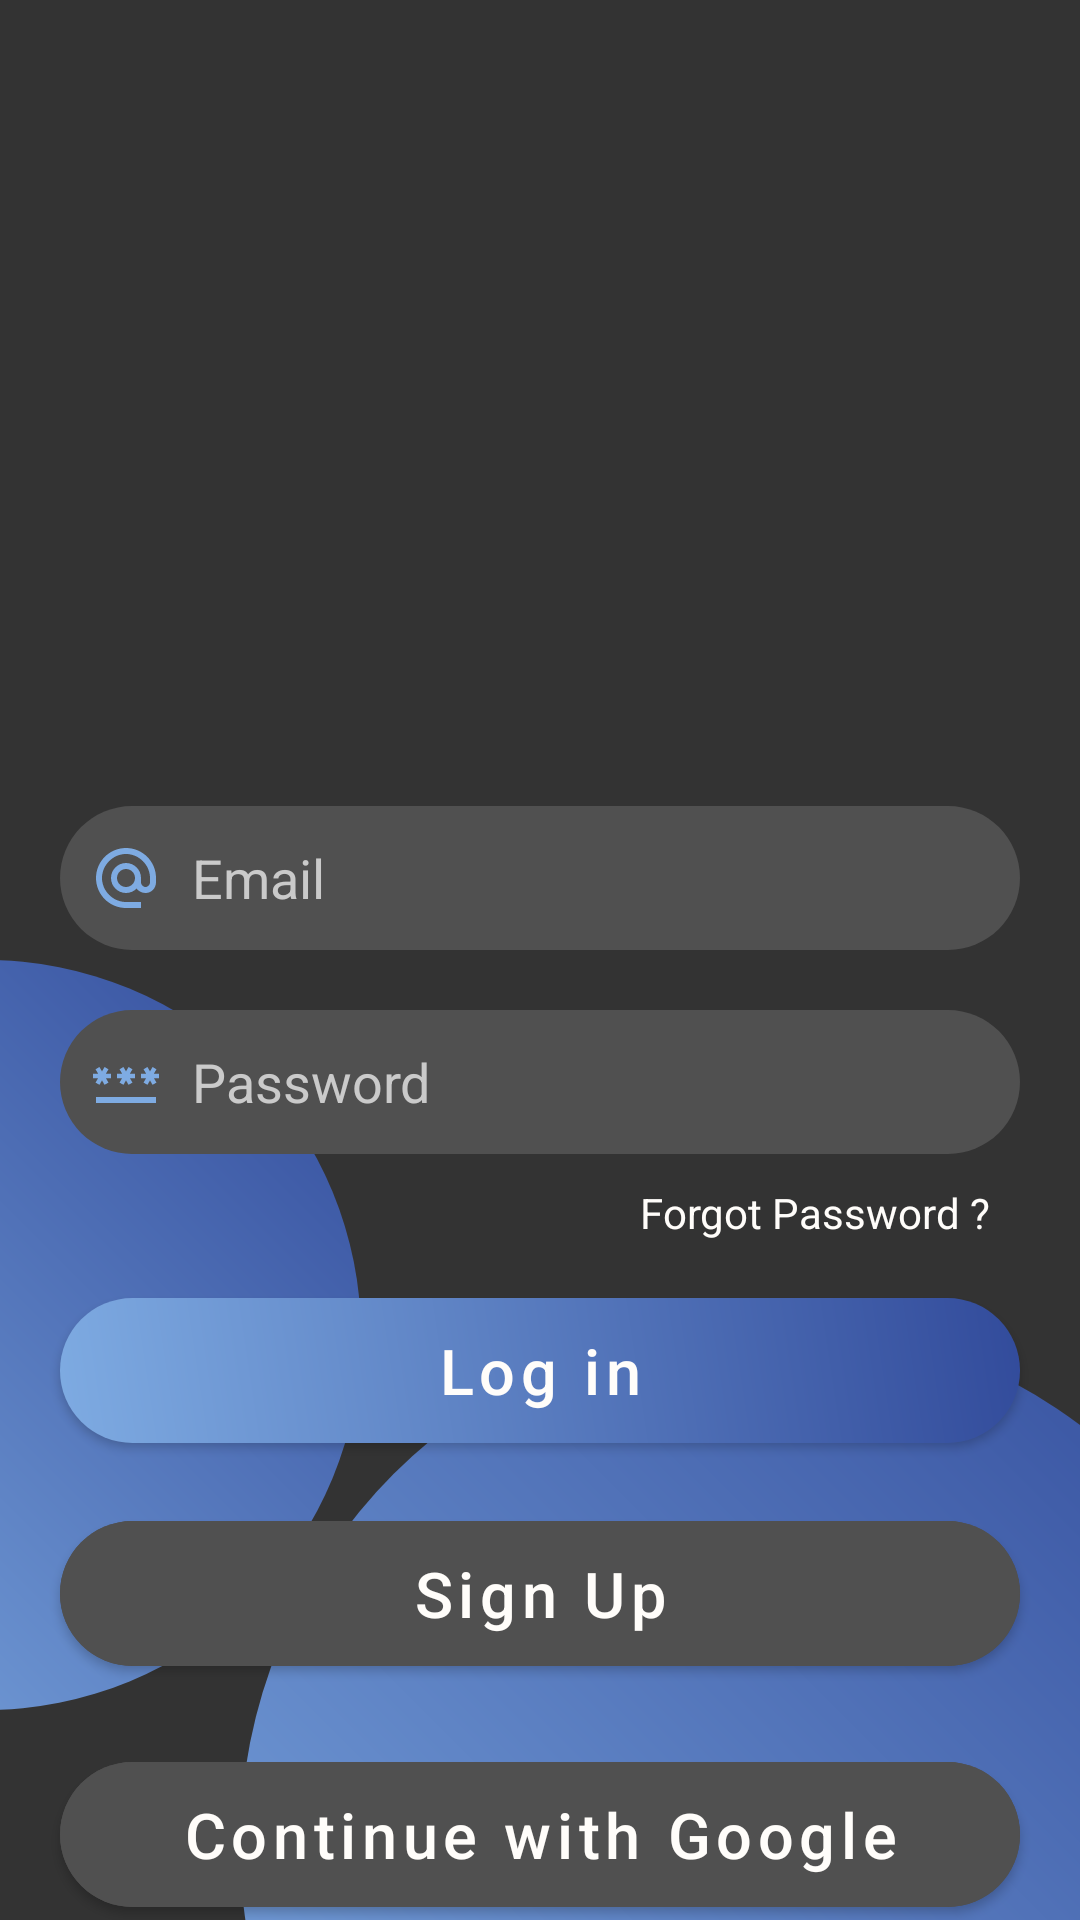

Produce the Android XML layout that renders to this screen, including the resource entries it uses.
<!-- AndroidManifest.xml: application theme Theme.Summernote -->
<!-- res/layout/login_activity.xml -->
<?xml version="1.0" encoding="utf-8"?>
<androidx.constraintlayout.widget.ConstraintLayout xmlns:android="http://schemas.android.com/apk/res/android"
    xmlns:app="http://schemas.android.com/apk/res-auto"
    xmlns:tools="http://schemas.android.com/tools"
    android:layout_width="match_parent"
    android:layout_height="match_parent"
    android:background="@color/carousel_bg"
    tools:context=".activities.LoginActivity"
    android:clickable="false"
    android:id="@+id/login">

    <androidx.constraintlayout.widget.ConstraintLayout
        android:layout_width="match_parent"
        android:layout_height="match_parent"
        android:visibility="gone"
        android:background="#40000000"
        android:translationZ="999dp"
        android:id="@+id/progress"
        android:clickable="true"
        android:focusable="true">

        <ProgressBar
            android:layout_width="wrap_content"
            android:layout_height="wrap_content"
            android:layout_centerInParent="true"
            app:layout_constraintBottom_toBottomOf="parent"
            app:layout_constraintEnd_toEndOf="parent"
            app:layout_constraintStart_toStartOf="parent"
            app:layout_constraintTop_toTopOf="parent" />
    </androidx.constraintlayout.widget.ConstraintLayout>

    <ImageView
        android:clickable="false"
        android:id="@+id/my_image1"
        android:layout_width="250dp"
        android:layout_height="250dp"
        android:background="@drawable/circle_gradient"
        app:layout_constraintEnd_toStartOf="parent"
        app:layout_constraintTop_toBottomOf="parent"
        android:translationX="120dp"
        android:translationY="-320dp"/>

    <ImageView
        android:clickable="false"
        android:id="@+id/my_image2"
        android:layout_width="350dp"
        android:layout_height="350dp"
        android:background="@drawable/circle_gradient"
        app:layout_constraintStart_toEndOf="parent"
        app:layout_constraintTop_toBottomOf="parent"
        android:translationX="-280dp"
        android:translationY="-200dp"/>

    <ImageView
        android:id="@+id/imageView"
        android:layout_width="250dp"
        android:layout_height="250dp"
        android:clickable="false"
        android:src="@drawable/logo"
        app:layout_constraintEnd_toEndOf="parent"
        app:layout_constraintStart_toStartOf="parent"
        app:layout_constraintTop_toTopOf="parent" />

    <LinearLayout
        android:id="@+id/linearLayout"
        android:layout_width="match_parent"
        android:layout_height="wrap_content"
        android:clickable="false"
        android:orientation="vertical"
        app:layout_constraintBottom_toBottomOf="parent"
        app:layout_constraintEnd_toEndOf="parent"
        app:layout_constraintStart_toStartOf="parent"
        app:layout_constraintTop_toBottomOf="@+id/imageView">

        <EditText
            android:id="@+id/email"
            android:layout_width="match_parent"
            android:layout_height="48dp"
            android:layout_margin="20dp"
            android:background="@drawable/round_text_background"
            android:drawableStart="@drawable/ic_baseline_alternate_email_24"
            android:drawablePadding="10dp"
            android:drawableTint="@color/lightBlue"
            android:hint="Email"
            android:inputType="textEmailAddress"
            android:padding="10dp"
            android:textColor="@color/betterWhite"
            android:textColorHint="@color/hintColor" />

        <EditText
            android:id="@+id/password"
            android:layout_width="match_parent"
            android:layout_height="48dp"
            android:layout_marginLeft="20dp"
            android:layout_marginRight="20dp"
            android:background="@drawable/round_text_background"
            android:drawableStart="@drawable/ic_baseline_password_24"
            android:drawablePadding="10dp"
            android:drawableTint="@color/lightBlue"
            android:hint="Password"
            android:inputType="textPassword"
            android:padding="10dp"
            android:textColor="@color/betterWhite"
            android:textColorHint="@color/hintColor" />

        <TextView
            android:id="@+id/forgot_password"
            android:layout_width="wrap_content"
            android:layout_height="48dp"
            android:layout_gravity="right|center_vertical"
            android:layout_marginRight="20dp"
            android:padding="10dp"
            android:text="Forgot Password ?"
            android:textColor="@color/betterWhite"
            tools:ignore="RtlHardcoded" />

        <com.google.android.material.button.MaterialButton
            android:id="@+id/login_button"
            android:layout_width="match_parent"
            android:layout_height="wrap_content"
            android:layout_marginLeft="20dp"
            android:layout_marginRight="20dp"
            android:background="@drawable/button_bg_w_ripple"
            android:text="Log in"
            android:textAllCaps="false"
            android:textColor="@color/betterWhite"
            android:textSize="21sp"
            app:backgroundTint="@null" />

        <com.google.android.material.button.MaterialButton
            android:id="@+id/register_button"
            android:layout_width="match_parent"
            android:layout_height="wrap_content"
            android:layout_margin="20dp"
            android:backgroundTint="@color/appBar"
            android:padding="10dp"
            android:text="Sign Up"
            android:textAlignment="center"
            android:textAllCaps="false"
            android:textColor="@color/betterWhite"
            android:textSize="21sp"
            app:cornerRadius="30dp" />

        <com.google.android.material.button.MaterialButton
            android:id="@+id/google_button"
            android:layout_width="match_parent"
            android:layout_height="wrap_content"
            android:layout_marginLeft="20dp"
            android:layout_marginRight="20dp"
            android:backgroundTint="@color/appBar"
            android:padding="10dp"
            android:text="Continue with Google"
            android:textAlignment="center"
            android:textAllCaps="false"
            android:textColor="@color/betterWhite"
            android:textSize="21sp"
            app:cornerRadius="30dp" />
    </LinearLayout>
</androidx.constraintlayout.widget.ConstraintLayout>
<!-- resources referenced by this layout -->
<resources>
  <color name="appBar">#505050</color>
  <color name="betterWhite">#FFFDFA</color>
  <color name="carousel_bg">#333333</color>
  <color name="hintColor">#cacaca</color>
  <color name="lightBlue">#7EABE2</color>
  <!-- drawable button_bg_w_ripple (drawable) -->
  <?xml version="1.0" encoding="utf-8"?>
  <layer-list xmlns:android="http://schemas.android.com/apk/res/android">
      <item android:id="@android:id/background"
          android:drawable="@drawable/rect_gradient"/>
      <item android:drawable="@drawable/button_ripple"/>
  </layer-list>
  <!-- drawable circle_gradient (drawable) -->
  <?xml version="1.0" encoding="utf-8"?>
  <shape xmlns:android="http://schemas.android.com/apk/res/android"
      android:shape="oval">
  
      <gradient
          android:type="linear"
          android:startColor="#324B9B"
          android:endColor="@color/lightBlue"
          android:angle="225"/>
  
  </shape>
  <!-- drawable ic_baseline_alternate_email_24 (drawable) -->
  <vector android:height="24dp" android:tint="#5CA4D7"
      android:viewportHeight="24" android:viewportWidth="24"
      android:width="24dp" xmlns:android="http://schemas.android.com/apk/res/android">
      <path android:fillColor="@android:color/white" android:pathData="M12,2C6.48,2 2,6.48 2,12s4.48,10 10,10h5v-2h-5c-4.34,0 -8,-3.66 -8,-8s3.66,-8 8,-8 8,3.66 8,8v1.43c0,0.79 -0.71,1.57 -1.5,1.57s-1.5,-0.78 -1.5,-1.57L17,12c0,-2.76 -2.24,-5 -5,-5s-5,2.24 -5,5 2.24,5 5,5c1.38,0 2.64,-0.56 3.54,-1.47 0.65,0.89 1.77,1.47 2.96,1.47 1.97,0 3.5,-1.6 3.5,-3.57L22,12c0,-5.52 -4.48,-10 -10,-10zM12,15c-1.66,0 -3,-1.34 -3,-3s1.34,-3 3,-3 3,1.34 3,3 -1.34,3 -3,3z"/>
  </vector>
  <!-- drawable round_text_background (drawable) -->
  <?xml version="1.0" encoding="utf-8"?>
  <shape xmlns:android="http://schemas.android.com/apk/res/android"
      android:shape="rectangle">
      <solid android:color="@color/appBar"/>
      <corners android:radius="30dp"/>
  </shape>
  <style name="Theme.Summernote" parent="Theme.MaterialComponents.DayNight.DarkActionBar">
          
          <item name="colorPrimary">@color/carousel_bg</item>
          <item name="colorPrimaryVariant">@color/carousel_bg</item>
          <item name="colorOnPrimary">@color/white</item>
          
          <item name="colorSecondary">@color/carousel_bg</item>
          <item name="colorSecondaryVariant">@color/carousel_bg</item>
          <item name="colorOnSecondary">@color/black</item>
          
          <item name="android:statusBarColor">?attr/colorPrimaryVariant</item>
          
          <item name="android:navigationBarColor">@color/appBar</item>
      </style>
  <!-- drawable rect_gradient (drawable) -->
  <?xml version="1.0" encoding="utf-8"?>
  <shape xmlns:android="http://schemas.android.com/apk/res/android"
      android:shape="rectangle">
      <gradient
          android:type="linear"
          android:startColor="@color/lightBlue"
          android:endColor="#324B9B"
          android:angle="45"/>
      <corners android:radius="30dp"/>
  </shape>
  <!-- drawable button_ripple (drawable) -->
  <?xml version="1.0" encoding="utf-8"?>
  <ripple xmlns:android="http://schemas.android.com/apk/res/android"
      android:color="?attr/colorControlHighlight">
      <item android:id="@android:id/mask">
          <shape android:shape="rectangle">
              <solid android:color="@android:color/white" />
              <corners android:radius="30dp" />
          </shape>
      </item>
  </ripple>
  <color name="white">#FFFFFFFF</color>
  <color name="black">#FF000000</color>
</resources>
